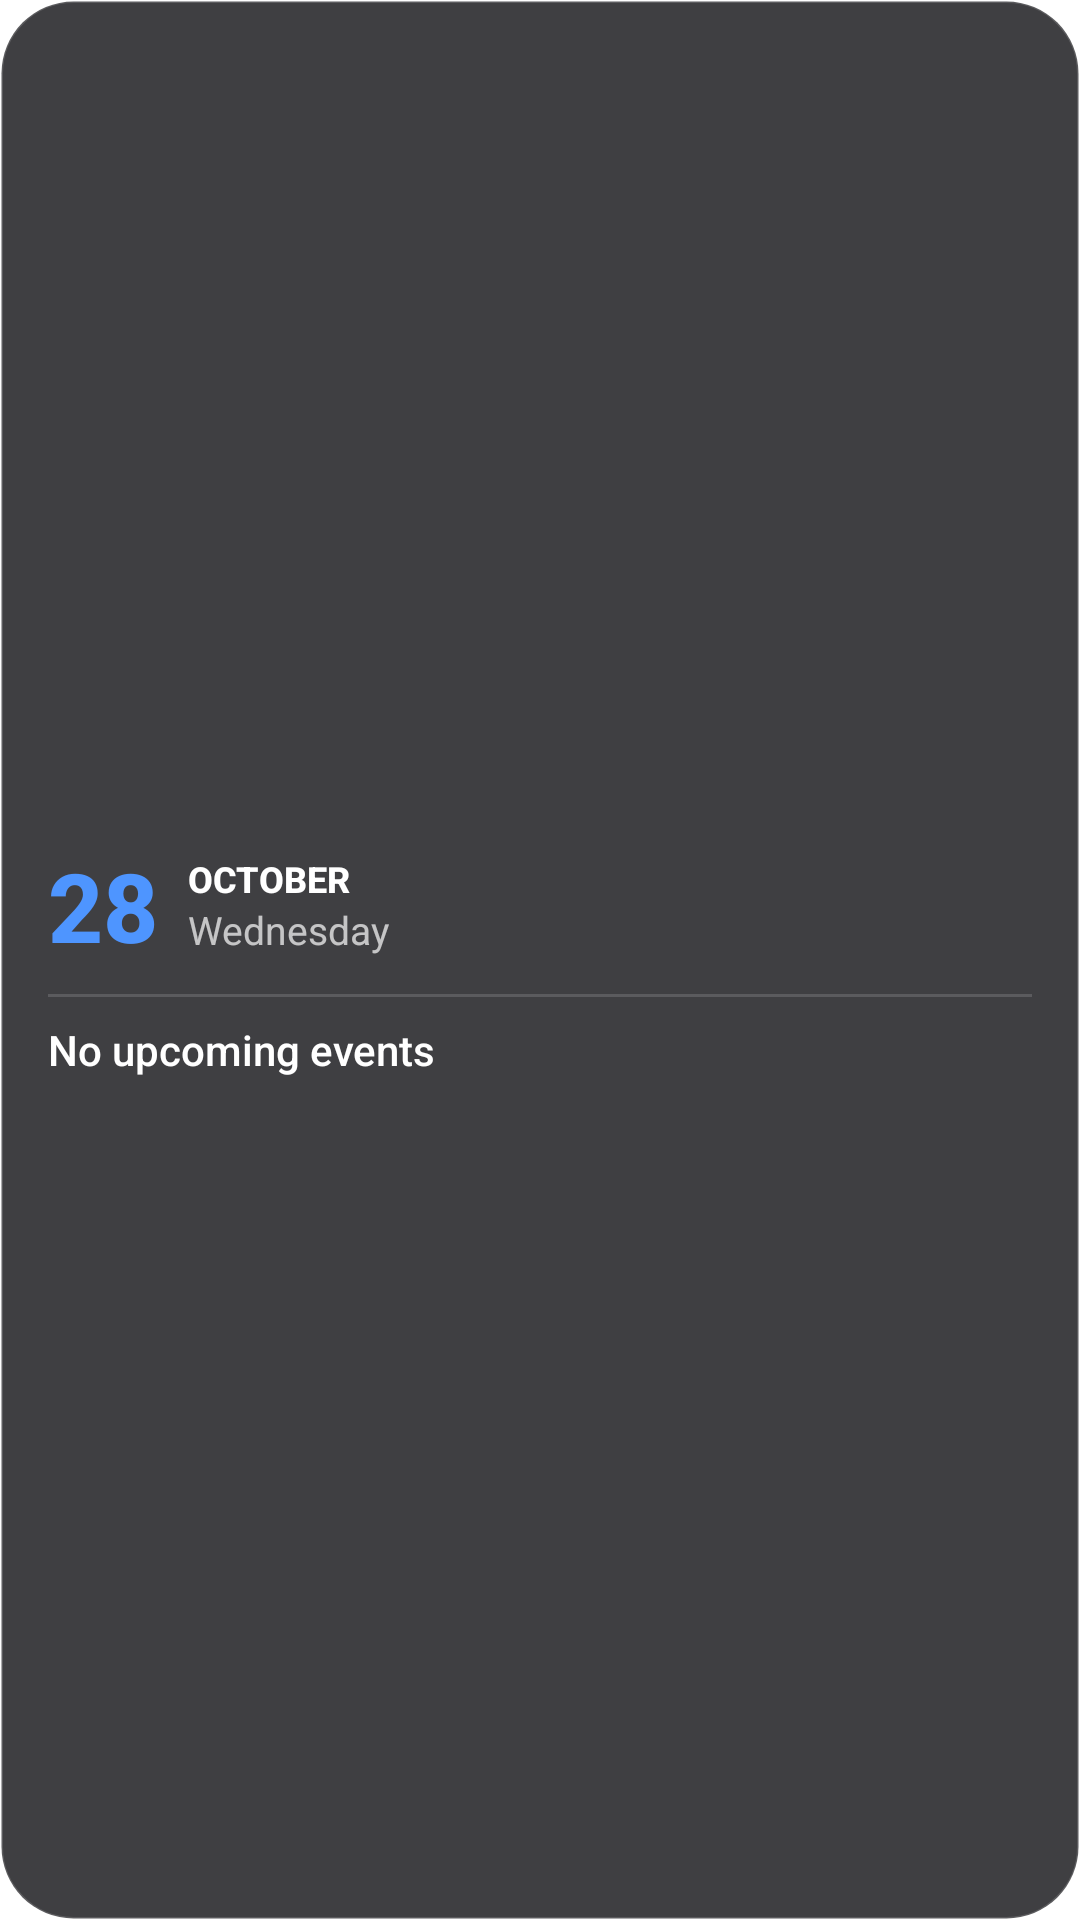

Reconstruct the res/layout file that produces this screen, plus the resources it refers to.
<!-- AndroidManifest.xml: application theme Theme.FFLauncher -->
<!-- res/layout/widget_calendar.xml -->
<?xml version="1.0" encoding="utf-8"?>
<LinearLayout xmlns:android="http://schemas.android.com/apk/res/android"
    android:id="@+id/widget_calendar_root"
    android:layout_width="match_parent"
    android:layout_height="match_parent"
    android:background="@drawable/widget_background"
    android:gravity="center_vertical"
    android:orientation="vertical"
    android:padding="16dp">

    <LinearLayout
        android:layout_width="wrap_content"
        android:layout_height="wrap_content"
        android:gravity="center_vertical"
        android:orientation="horizontal">

        <TextView
            android:id="@+id/widget_calendar_day"
            android:layout_width="wrap_content"
            android:layout_height="wrap_content"
            android:fontFamily="sans-serif-medium"
            android:text="28"
            android:textColor="#4E95FF"
            android:textSize="32sp"
            android:textStyle="bold" />

        <LinearLayout
            android:layout_width="wrap_content"
            android:layout_height="wrap_content"
            android:layout_marginStart="10dp"
            android:orientation="vertical">

            <TextView
                android:id="@+id/widget_calendar_month"
                android:layout_width="wrap_content"
                android:layout_height="wrap_content"
                android:fontFamily="sans-serif-medium"
                android:text="OCTOBER"
                android:textColor="#FFFFFF"
                android:textSize="12sp"
                android:textStyle="bold" />

            <TextView
                android:id="@+id/widget_calendar_weekday"
                android:layout_width="wrap_content"
                android:layout_height="wrap_content"
                android:fontFamily="sans-serif"
                android:text="Wednesday"
                android:textColor="#B3FFFFFF"
                android:textSize="13sp" />
        </LinearLayout>
    </LinearLayout>

    <View
        android:layout_width="match_parent"
        android:layout_height="1dp"
        android:layout_marginTop="8dp"
        android:layout_marginBottom="8dp"
        android:background="#26FFFFFF" />

    <TextView
        android:id="@+id/widget_calendar_event_title"
        android:layout_width="match_parent"
        android:layout_height="wrap_content"
        android:ellipsize="end"
        android:fontFamily="sans-serif-medium"
        android:maxLines="1"
        android:text="@string/widget_no_events"
        android:textColor="#FFFFFF"
        android:textSize="14sp" />

    <TextView
        android:id="@+id/widget_calendar_event_time"
        android:layout_width="match_parent"
        android:layout_height="wrap_content"
        android:layout_marginTop="2dp"
        android:ellipsize="end"
        android:fontFamily="sans-serif"
        android:maxLines="1"
        android:text=""
        android:textColor="#B3FFFFFF"
        android:textSize="12sp"
        android:visibility="gone" />

</LinearLayout>
<!-- resources referenced by this layout -->
<resources>
  <!-- drawable widget_background (drawable) -->
  <?xml version="1.0" encoding="utf-8"?>
  <shape xmlns:android="http://schemas.android.com/apk/res/android"
      android:shape="rectangle">
      <corners android:radius="24dp" />
      <solid android:color="#D91E1E22" />
      <stroke
          android:width="1dp"
          android:color="#26FFFFFF" />
  </shape>
  <string name="widget_no_events">No upcoming events</string>
  <style name="Theme.FFLauncher" parent="android:Theme.Material.NoActionBar">
          <item name="android:windowShowWallpaper">true</item>
          <item name="android:windowBackground">@android:color/transparent</item>
          <item name="android:windowDrawsSystemBarBackgrounds">true</item>
          <item name="android:statusBarColor">@android:color/transparent</item>
          <item name="android:navigationBarColor">@android:color/transparent</item>
          <item name="android:windowLightStatusBar">false</item>
      </style>
</resources>
